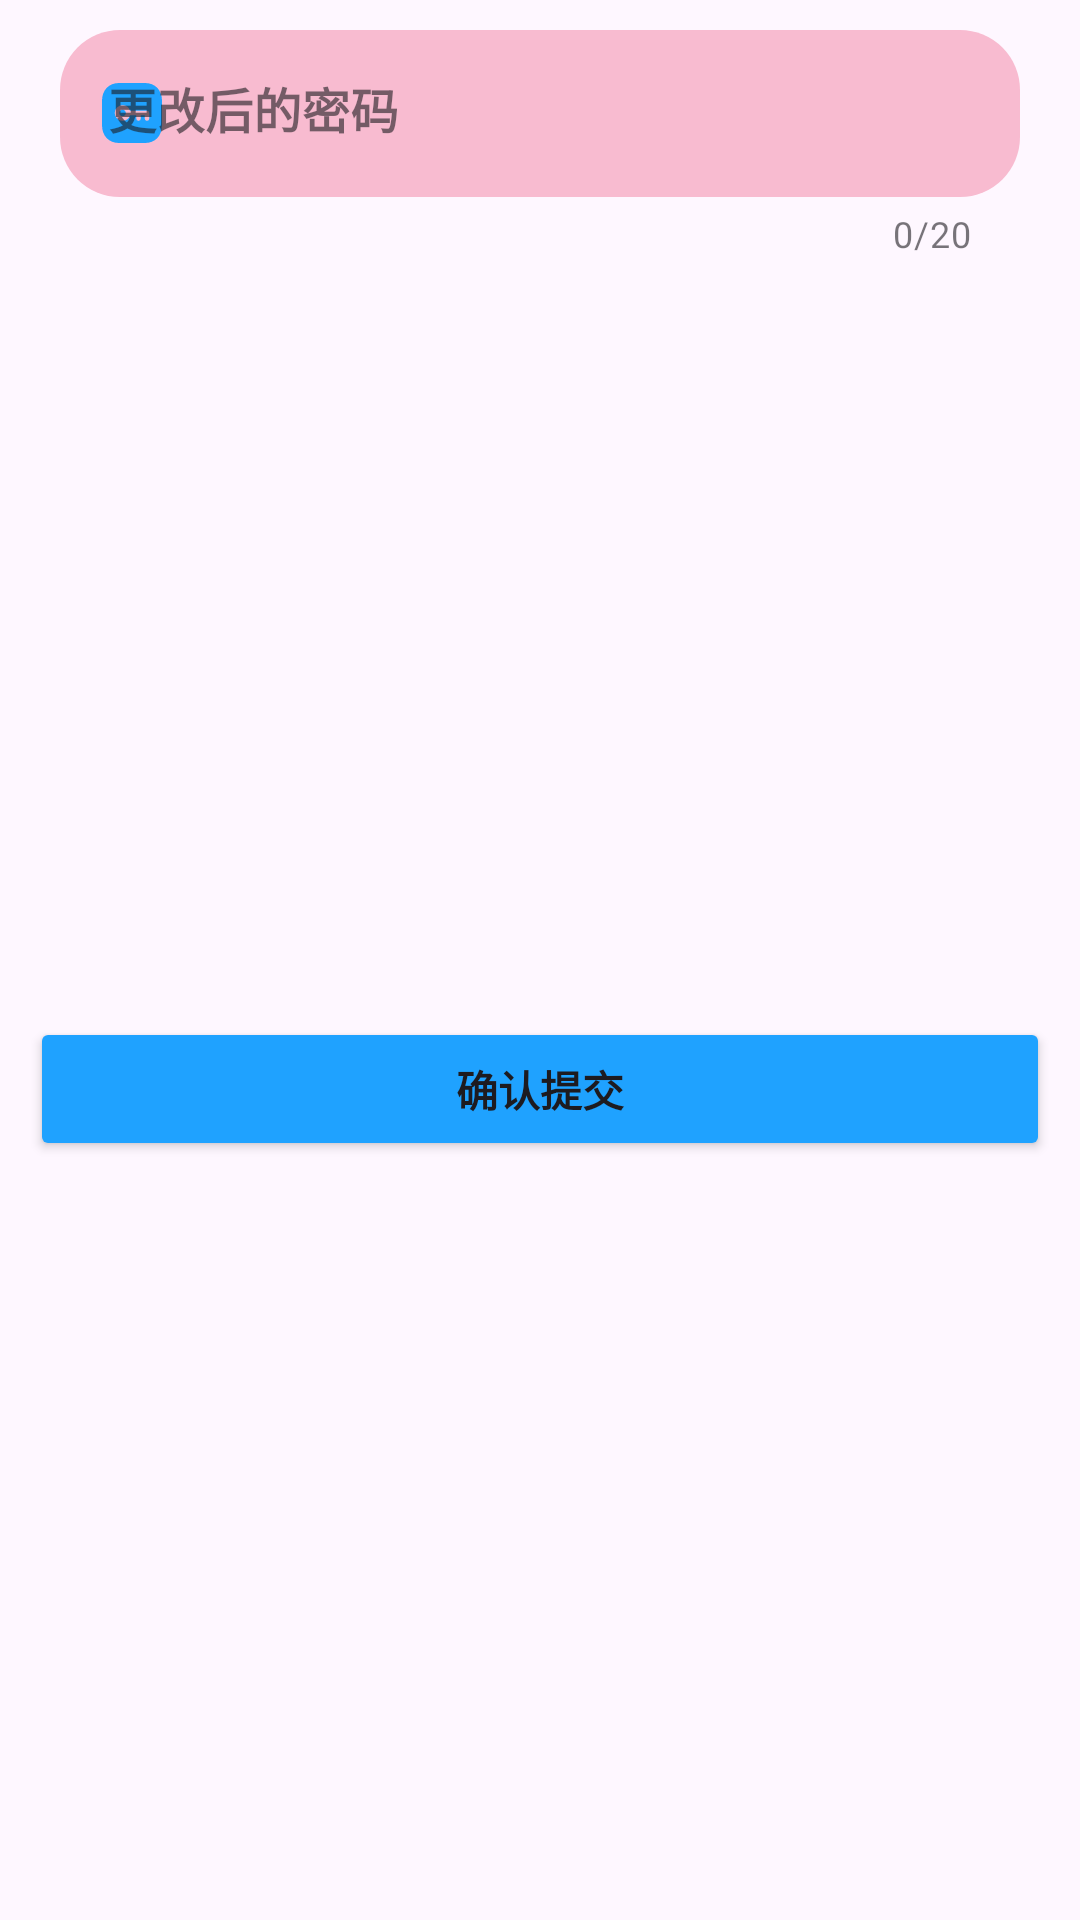

Produce the Android XML layout that renders to this screen, including the resource entries it uses.
<!-- AndroidManifest.xml: application theme Theme.Yyqzz -->
<!-- res/layout/user_change.xml -->
<?xml version="1.0" encoding="utf-8"?>
<androidx.constraintlayout.widget.ConstraintLayout xmlns:android="http://schemas.android.com/apk/res/android"
	xmlns:app="http://schemas.android.com/apk/res-auto"
	android:layout_width="match_parent"
	android:layout_height="wrap_content">

	<com.google.android.material.textfield.TextInputLayout
		android:id="@+id/user_tf"
		style="@style/Widget.MaterialComponents.TextInputLayout.FilledBox"
		android:layout_width="match_parent"
		android:layout_marginTop="10dp"
		android:layout_height="wrap_content"
		android:layout_marginStart="20dp"
		android:layout_marginEnd="20dp"
		android:hint="@string/AfterChangePwd"
		app:boxCornerRadiusBottomEnd="20dp"
		app:boxCornerRadiusBottomStart="20dp"
		app:boxCornerRadiusTopEnd="20dp"
		app:boxCornerRadiusTopStart="20dp"
		app:boxStrokeWidth="0dp"
		app:boxStrokeWidthFocused="0dp"
		app:counterEnabled="true"
		app:counterMaxLength="20"
		app:endIconMode="clear_text"
		app:endIconTint="#80000000"
		app:hintTextColor="@color/blue_1fa2ff"
		app:layout_constraintEnd_toEndOf="parent"
		app:layout_constraintStart_toStartOf="parent"
		app:layout_constraintTop_toTopOf="parent"
		app:startIconDrawable="@drawable/ic_password_24dp"
		app:startIconTint="@color/blue_1fa2ff">

		<com.google.android.material.textfield.TextInputEditText
			android:id="@+id/user_editText"
			android:layout_width="match_parent"
			android:layout_height="wrap_content"
			android:layout_weight="1"
			android:backgroundTint="#f8bbd0"
			android:inputType="text"
			android:maxLength="20"
			android:maxLines="1"
			android:scrollHorizontally="true"
			android:textStyle="bold" />

	</com.google.android.material.textfield.TextInputLayout>

	<Button
		android:id="@+id/user_submit"
		android:backgroundTint="@color/blue_1fa2ff"
		android:layout_margin="10dp"
		android:text="@string/submit"
		android:textStyle="bold"
		app:layout_constraintBottom_toBottomOf="parent"
		android:layout_width="match_parent"
		android:layout_height="wrap_content"
		app:layout_constraintEnd_toEndOf="parent"
		app:layout_constraintStart_toStartOf="parent"
		app:layout_constraintTop_toBottomOf="@+id/user_tf" />

</androidx.constraintlayout.widget.ConstraintLayout>
<!-- resources referenced by this layout -->
<resources>
  <color name="blue_1fa2ff">#1fa2ff</color>
  <!-- drawable ic_password_24dp (drawable-v24) -->
  <vector xmlns:android="http://schemas.android.com/apk/res/android"
      android:width="24dp"
      android:height="24dp"
      android:viewportWidth="1024"
      android:viewportHeight="1024">
    <path
        android:pathData="M725.8,623a32,32 0,0 0,32 -32V512a32,32 0,0 0,-32 -32H483A110.8,110.8 0,0 0,377.2 401.1a111.1,111.1 0,0 0,-111 110.9,111.1 111.1,0 0,0 110.9,111 110.8,110.8 0,0 0,105.8 -79h90.1v47a32,32 0,0 0,64 0V544h56.7v47c0,17.7 14.3,32 32,32zM327.1,85.3h369.9C841.5,85.3 938.7,186.8 938.7,337.7v348.5C938.7,837.2 841.5,938.7 696.9,938.7H327.1C182.4,938.7 85.3,837.2 85.3,686.2V337.7C85.3,186.8 182.5,85.3 327.1,85.3zM330.2,512c0,-25.9 21.1,-47 47,-47 25.9,0 47,21.1 47,47a47.1,47.1 0,0 1,-94 0z"
        android:fillColor="#200E32"/>
  </vector>
  <string name="AfterChangePwd">更改后的密码</string>
  <string name="submit">确认提交</string>
  <style name="Theme.Yyqzz" parent="Theme.Material3.DayNight.NoActionBar">
  	</style>
</resources>
